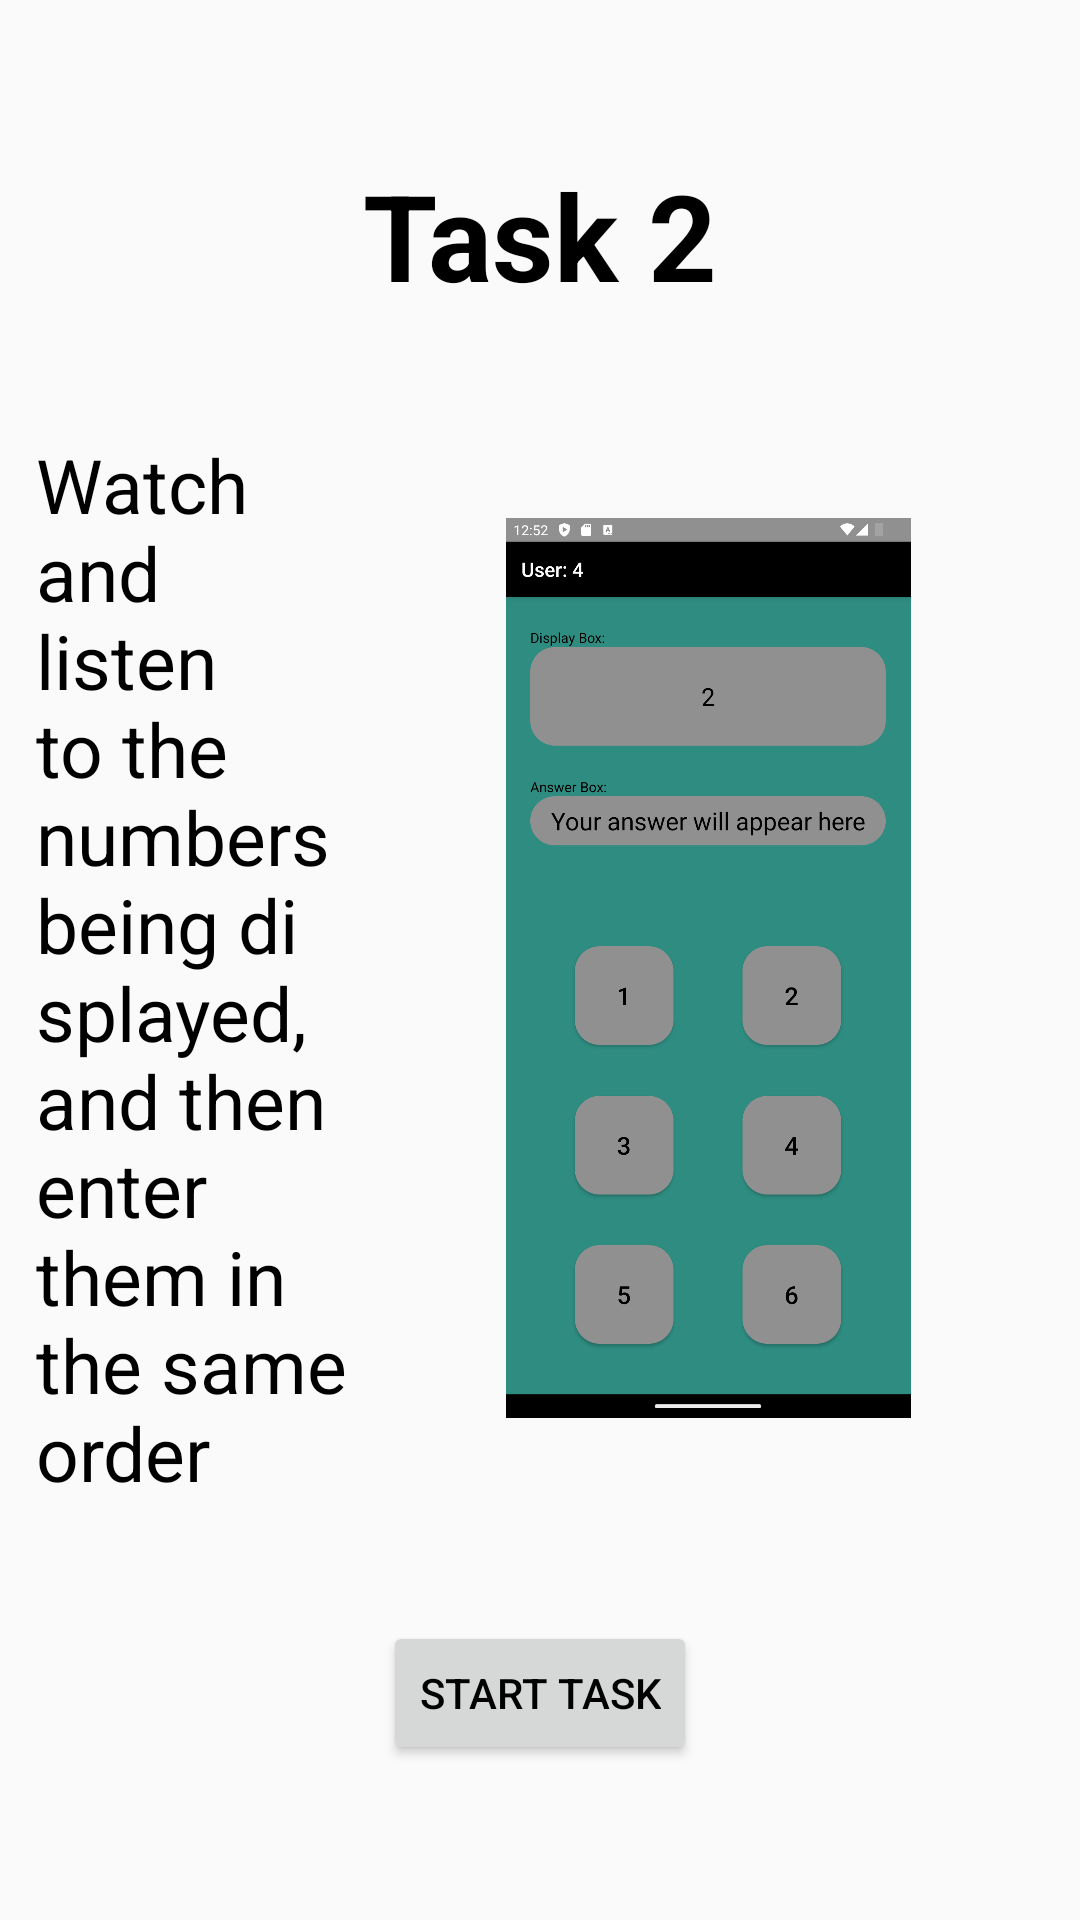

Layout XML and referenced resources for this Android screen:
<!-- AndroidManifest.xml: application theme MainAppTheme -->
<!-- res/layout/short_time_start.xml -->
<?xml version="1.0" encoding="utf-8"?>
<androidx.constraintlayout.widget.ConstraintLayout xmlns:android="http://schemas.android.com/apk/res/android"
    xmlns:app="http://schemas.android.com/apk/res-auto"
    xmlns:tools="http://schemas.android.com/tools"
    android:layout_width="match_parent"
    android:layout_height="match_parent">

    <TextView
        android:id="@+id/textView11"
        android:layout_width="wrap_content"
        android:layout_height="wrap_content"
        android:layout_marginTop="12dp"
        android:text="@string/task_2"
        android:textSize="40sp"
        android:textStyle="bold"
        app:layout_constraintBottom_toTopOf="@+id/linearLayout"
        app:layout_constraintEnd_toEndOf="parent"
        app:layout_constraintStart_toStartOf="parent"
        app:layout_constraintTop_toTopOf="parent" />

    <LinearLayout
        android:id="@+id/linearLayout"
        android:layout_width="wrap_content"
        android:layout_height="wrap_content"
        android:orientation="horizontal"
        android:paddingHorizontal="12dp"
        app:layout_constraintTop_toBottomOf="@id/textView11"
        app:layout_constraintBottom_toTopOf="@id/start"
        app:layout_constraintStart_toStartOf="parent"
        app:layout_constraintEnd_toEndOf="parent"
        android:weightSum="3">

        <TextView
            android:id="@+id/textView3"
            android:layout_width="0dp"
            android:layout_weight="2"
            android:paddingEnd="8dp"
            android:layout_height="wrap_content"
            android:text="@string/task_2_description"
            android:textSize="25dp" />

        <ImageView
            android:id="@+id/imageView"
            android:layout_weight="1"
            android:layout_width="0dp"
            android:layout_height="300dp"
            android:layout_gravity="center_vertical"
            app:srcCompat="@drawable/task_2_preview" />
    </LinearLayout>

    <Button
        android:id="@+id/start"
        android:layout_width="wrap_content"
        android:layout_height="wrap_content"
        android:layout_marginBottom="12dp"
        android:text="@string/start_task"
        app:layout_constraintBottom_toBottomOf="parent"
        app:layout_constraintEnd_toEndOf="parent"
        app:layout_constraintStart_toStartOf="parent"
        app:layout_constraintTop_toBottomOf="@+id/linearLayout" />
</androidx.constraintlayout.widget.ConstraintLayout>
<!-- resources referenced by this layout -->
<resources>
  <!-- drawable task_2_preview: png bitmap (drawable, 86196 bytes) -->
  <string name="start_task">Start Task</string>
  <string name="task_2">Task 2</string>
  <string name="task_2_description">Watch and listen to the numbers being displayed, and then enter them in the same order</string>
  <style name="MainAppTheme" parent="Theme.AppCompat.Light.DarkActionBar">
          
          <item name="colorPrimary">@color/black</item>
          <item name="colorPrimaryDark">@color/grey</item>
          <item name="colorAccent">@color/blue</item>
          <item name="windowActionBarOverlay">false</item>
          <item name="android:textColor">@color/black</item>
          <item name="windowNoTitle">false</item>
          <item name="windowActionBar">true</item>
          <item name="android:windowIsTranslucent">false</item>
      </style>
  <color name="black">#FF000000</color>
  <color name="grey">#909090</color>
  <color name="blue">#4169E1</color>
</resources>
